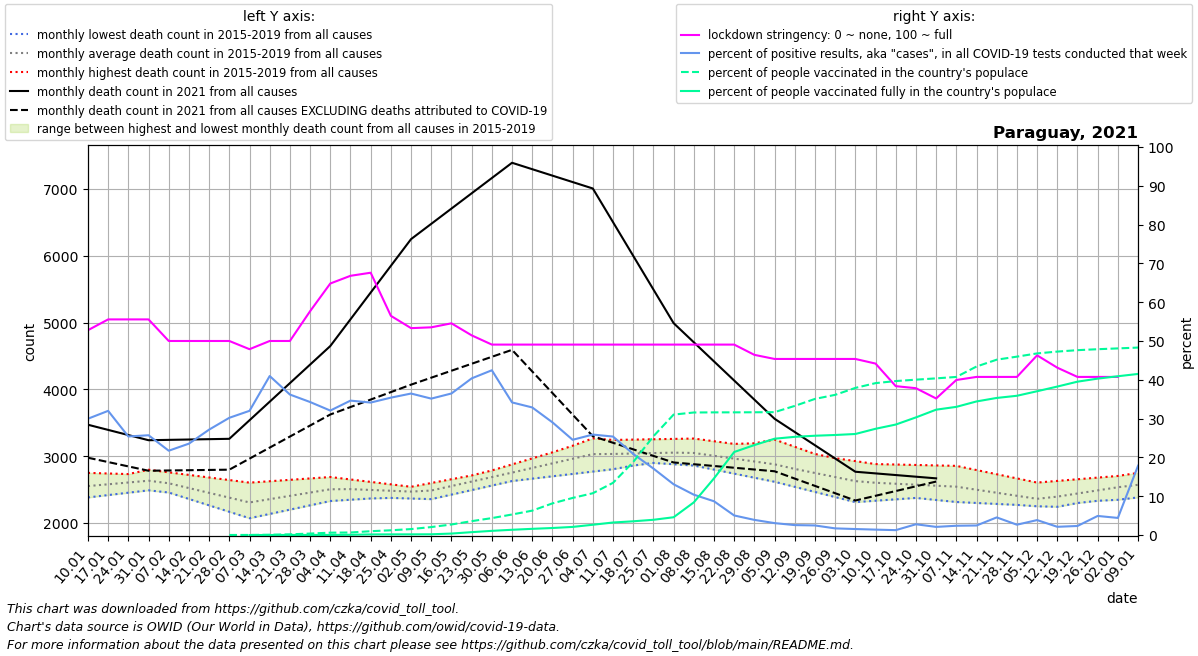

The file beside this chart, header and first rows:
date, location, time_unit, time, deaths_2010_all_ages, deaths_2011_all_ages, deaths_2012_all_ages, deaths_2013_all_ages, deaths_2014_all_ages, deaths_2015_all_ages, deaths_2016_all_ages, deaths_2017_all_ages, deaths_2018_all_ages, deaths_2019_all_ages, deaths_2020_all_ages, deaths_2021_all_ages, new_deaths, new_cases_smoothed, new_tests_smoothed, stringency_index, people_vaccinated, people_fully_vaccinated, population, positive_test_percent
2021-01-10, Paraguay, monthly, 1, , , , , , , 2551, 2382, 2526, 2750, 2729, 3471, 493.8, 763.2, 2547, 52.78, , , 7219641, 29.97
2021-01-17, Paraguay, monthly, 2, , , , , , , 2633, 2418, 2525, 2741, 2763, 3394, 481.5, 959.6, 2999, 55.56, , , 7219641, 31.99
2021-01-24, Paraguay, monthly, 3, , , , , , , 2715, 2453, 2523, 2732, 2797, 3316, 469.2, 817.6, 3219, 55.56, , , 7219641, 25.4
2021-01-31, Paraguay, monthly, 4, , , , , , , 2797, 2489, 2522, 2723, 2831, 3239, 457.0, 805.8, 3134, 55.56, , , 7219641, 25.71
2021-02-07, Paraguay, monthly, 5, , , , , , 2456, 2758, 2524, 2520, 2714, 2865, 3244, 458.2, 727, 3347, 50.0, , , 7219641, 21.72
2021-02-14, Paraguay, monthly, 6, , , , , , 2360, 2720, 2436, 2464, 2634, 2864, 3250, 459.5, 801.9, 3406, 50.0, , , 7219641, 23.55
2021-02-21, Paraguay, monthly, 7, , , , , , 2264, 2681, 2348, 2408, 2554, 2864, 3255, 460.8, 977.6, 3599, 50.0, , , 7219641, 27.16
2021-02-28, Paraguay, monthly, 8, , , , , , 2167, 2643, 2260, 2351, 2474, 2864, 3260, 462.0, 1099, 3637, 50.0, 1096, , 7219641, 30.21
2021-03-07, Paraguay, monthly, 9, , , , , , 2071, 2604, 2172, 2295, 2394, 2863, 3538, 574.6, 1160, 3624, 47.89, 1711, 2.667, 7219641, 32
2021-03-14, Paraguay, monthly, 10, , , , , , 2135, 2625, 2211, 2354, 2457, 2892, 3816, 687.2, 1600, 3904, 50.0, 5840, 3.0, 7219641, 40.97
2021-03-21, Paraguay, monthly, 11, , , , , , 2200, 2646, 2250, 2412, 2520, 2921, 4093, 799.8, 1796, 4961, 50.0, 13032, 989.4, 7219641, 36.2
2021-03-28, Paraguay, monthly, 12, , , , , , 2264, 2667, 2290, 2470, 2584, 2949, 4371, 912.4, 2069, 6036, 57.67, 27403, 1585, 7219641, 34.27
2021-04-04, Paraguay, monthly, 13, , , , , , 2329, 2688, 2329, 2529, 2647, 2978, 4649, 1025, 1935, 6034, 64.81, 43961, 1804, 7219641, 32.07
2021-04-11, Paraguay, monthly, 14, , , , , , 2393, 2652, 2348, 2520, 2621, 3007, 5049, 1314, 1893, 5465, 66.8, 47303, 4687, 7219641, 34.63
2021-04-18, Paraguay, monthly, 15, , , , , , 2384, 2615, 2367, 2512, 2594, 2898, 5450, 1602, 2131, 6243, 67.59, 71130, 11016, 7219641, 34.13
2021-04-25, Paraguay, monthly, 16, , , , , , 2375, 2578, 2386, 2503, 2568, 2788, 5850, 1890, 2273, 6421, 56.48, 88296, 12131, 7219641, 35.4
2021-05-02, Paraguay, monthly, 17, , , , , , 2366, 2542, 2405, 2495, 2541, 2678, 6250, 2179, 2322, 6368, 53.31, 110726, 12463, 7219641, 36.46
2021-05-09, Paraguay, monthly, 18, , , , , , 2357, 2599, 2472, 2486, 2515, 2569, 6479, 2303, 2145, 6103, 53.52, 148235, 13723, 7219641, 35.15
2021-05-16, Paraguay, monthly, 19, , , , , , 2425, 2655, 2539, 2540, 2606, 2596, 6707, 2428, 2225, 6101, 54.55, 196121, 27246, 7219641, 36.48
2021-05-23, Paraguay, monthly, 20, , , , , , 2492, 2712, 2606, 2593, 2696, 2622, 6936, 2552, 2460, 6095, 51.45, 258162, 53378, 7219641, 40.36
2021-05-30, Paraguay, monthly, 21, , , , , , 2560, 2768, 2673, 2646, 2786, 2649, 7164, 2677, 2941, 6928, 49.07, 314733, 77719, 7219641, 42.45
2021-06-06, Paraguay, monthly, 22, , , , , , 2628, 2825, 2740, 2700, 2877, 2676, 7393, 2801, 2826, 8270, 49.07, 382085, 97712, 7219641, 34.17
2021-06-13, Paraguay, monthly, 23, , , , , , 2663, 2936, 2794, 2755, 2967, 2706, 7297, 3028, 2836, 8628, 49.07, 453868, 115352, 7219641, 32.88
2021-06-20, Paraguay, monthly, 24, , , , , , 2699, 3046, 2848, 2810, 3058, 2736, 7200, 3255, 2310, 7956, 49.07, 588787, 130679, 7219641, 29.04
2021-06-27, Paraguay, monthly, 25, , , , , , 2734, 3156, 2903, 2866, 3148, 2767, 7104, 3482, 1805, 7353, 49.07, 690106, 150952, 7219641, 24.54
2021-07-04, Paraguay, monthly, 26, , , , , , 2770, 3267, 2957, 2921, 3238, 2797, 7008, 3709, 1622, 6267, 49.07, 777548, 191159, 7219641, 25.88
2021-07-11, Paraguay, monthly, 27, , , , , , 2805, 3239, 2938, 2942, 3243, 2827, 6504, 3303, 1346, 5304, 49.07, 971067, 232964, 7219641, 25.37
2021-07-18, Paraguay, monthly, 28, , , , , , 2860, 3211, 2918, 2962, 3248, 2868, 6000, 2898, 1154, 5522, 49.07, 1358069, 255443, 7219641, 20.9
2021-07-25, Paraguay, monthly, 29, , , , , , 2914, 3183, 2899, 2983, 3254, 2910, 5496, 2492, 793.6, 4633, 49.07, 1836482, 283549, 7219641, 17.13
2021-08-01, Paraguay, monthly, 30, , , , , , 2968, 3155, 2879, 3003, 3259, 2951, 4992, 2086, 547.2, 4184, 49.07, 2240508, 330698, 7219641, 13.08
2021-08-08, Paraguay, monthly, 31, , , , , , 3023, 3070, 2860, 3024, 3264, 2992, 4706, 1826, 377.4, 3631, 49.07, 2279505, 607202, 7219641, 10.39
2021-08-15, Paraguay, monthly, 32, , , , , , 2940, 2985, 2799, 3080, 3224, 3084, 4419, 1566, 291.4, 3348, 49.07, 2281796, 1053694, 7219641, 8.703
2021-08-22, Paraguay, monthly, 33, , , , , , 2857, 2900, 2738, 3136, 3184, 3176, 4133, 1306, 164.3, 3260, 49.07, 2282242, 1544555, 7219641, 5.041
2021-08-29, Paraguay, monthly, 34, , , , , , 2774, 2815, 2678, 3193, 3144, 3269, 3846, 1046, 121.4, 3114, 46.43, 2283627, 1673479, 7219641, 3.9
2021-09-05, Paraguay, monthly, 35, , , , , , 2691, 2730, 2617, 3249, 3104, 3361, 3560, 786.0, 74.37, 2422, 45.37, 2285872, 1791922, 7219641, 3.07
2021-09-12, Paraguay, monthly, 36, , , , , , 2608, 2697, 2541, 3141, 3060, 3453, 3362, 697.2, 58.18, 2272, 45.37, 2402178, 1826737, 7219641, 2.561
2021-09-19, Paraguay, monthly, 37, , , , , , 2565, 2664, 2464, 3034, 3015, 3442, 3164, 608.5, 54.71, 2219, 45.37, 2532107, 1847233, 7219641, 2.466
2021-09-26, Paraguay, monthly, 38, , , , , , 2522, 2631, 2388, 2926, 2971, 3431, 2965, 519.8, 36.55, 2135, 45.37, 2607776, 1860944, 7219641, 1.712
2021-10-03, Paraguay, monthly, 39, , , , , , 2479, 2598, 2312, 2818, 2926, 3420, 2767, 431.0, 29.9, 1933, 45.37, 2736755, 1879560, 7219641, 1.546
2021-10-10, Paraguay, monthly, 40, , , , , , 2436, 2582, 2333, 2776, 2882, 3409, 2742, 335.2, 25.55, 1836, 44.18, 2825834, 1976510, 7219641, 1.392
2021-10-17, Paraguay, monthly, 41, , , , , , 2406, 2567, 2354, 2735, 2875, 3412, 2718, 239.5, 22.98, 1824, 38.36, 2864040, 2055163, 7219641, 1.26
2021-10-24, Paraguay, monthly, 42, , , , , , 2375, 2551, 2375, 2693, 2868, 3416, 2693, 143.8, 49.98, 1802, 37.83, 2890258, 2188246, 7219641, 2.773
2021-10-31, Paraguay, monthly, 43, , , , , , 2344, 2536, 2396, 2652, 2862, 3419, 2668, 48.0, 38.29, 1826, 35.19, 2914470, 2331947, 7219641, 2.097
2021-11-07, Paraguay, monthly, 44, , , , , , 2314, 2520, 2417, 2610, 2855, 3422, , 83.6, 44.06, 1843, 39.95, 2941159, 2384267, 7219641, 2.391
2021-11-14, Paraguay, monthly, 45, , , , , , 2300, 2462, 2375, 2560, 2792, 3358, , 119.2, 45.88, 1868, 40.74, 3134833, 2485154, 7219641, 2.456
2021-11-21, Paraguay, monthly, 46, , , , , , 2285, 2404, 2334, 2510, 2730, 3294, , 154.8, 85.16, 1876, 40.74, 3262023, 2550139, 7219641, 4.539
2021-11-28, Paraguay, monthly, 47, , , , , , 2271, 2345, 2292, 2460, 2668, 3231, , 190.4, 53.27, 2001, 40.74, 3318532, 2590541, 7219641, 2.663
2021-12-05, Paraguay, monthly, 48, , , , , , 2256, 2287, 2250, 2410, 2605, 3167, , 226.0, 93.41, 2425, 46.3, 3378564, 2674980, 7219641, 3.852
2021-12-12, Paraguay, monthly, 49, , , , , , 2242, 2302, 2320, 2478, 2630, 3103, , 207.5, 57.49, 2710, 43.12, 3412524, 2761824, 7219641, 2.121
2021-12-19, Paraguay, monthly, 50, , , , , , 2299, 2317, 2389, 2546, 2655, 3214, , 189.0, 63.98, 2742, 40.74, 3439087, 2853062, 7219641, 2.334
2021-12-26, Paraguay, monthly, 51, , , , , , 2356, 2332, 2458, 2614, 2679, 3326, , 170.5, 129.6, 2637, 40.74, 3456768, 2909514, 7219641, 4.915
2022-01-02, Paraguay, monthly, 52, , , , , , 2412, 2347, 2528, 2682, 2704, 3437, , 152.0, 141.9, 3221, 40.74, 3471928, 2953974, 7219641, 4.406
2022-01-09, Paraguay, monthly, 1, , , , , , 2469, 2382, 2526, 2750, 2729, 3548, , 130.8, 831.7, 4653, , 3487260, 2996713, 7219641, 17.87
